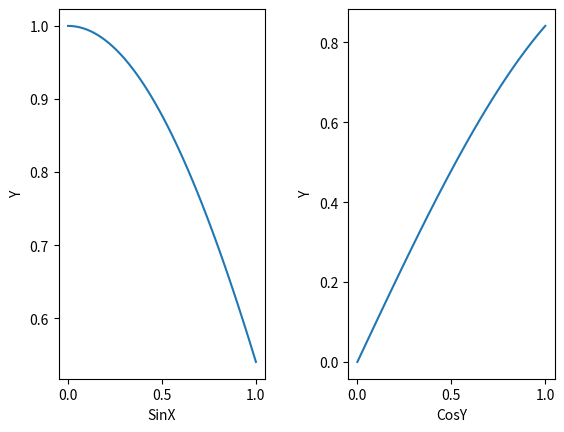

This chart was generated by the following Python code:
import numpy as np 
import matplotlib.pyplot as plt

x = np.linspace(0,1,100)
cosx=np.cos(x)
sinx=np.sin(x)

f, many = plt.subplots(1,2)

many[0].plot(x,cosx)
many[0].set_xlabel('SinX')
many[0].set_ylabel('Y')

many[1].plot(x,sinx)
many[1].set_xlabel('CosY')
many[1].set_ylabel('Y')

f.subplots_adjust(wspace=0.4)

f.savefig("CyrusCorrellCJ22.pdf",bbox_inches='tight', dpi = 600)